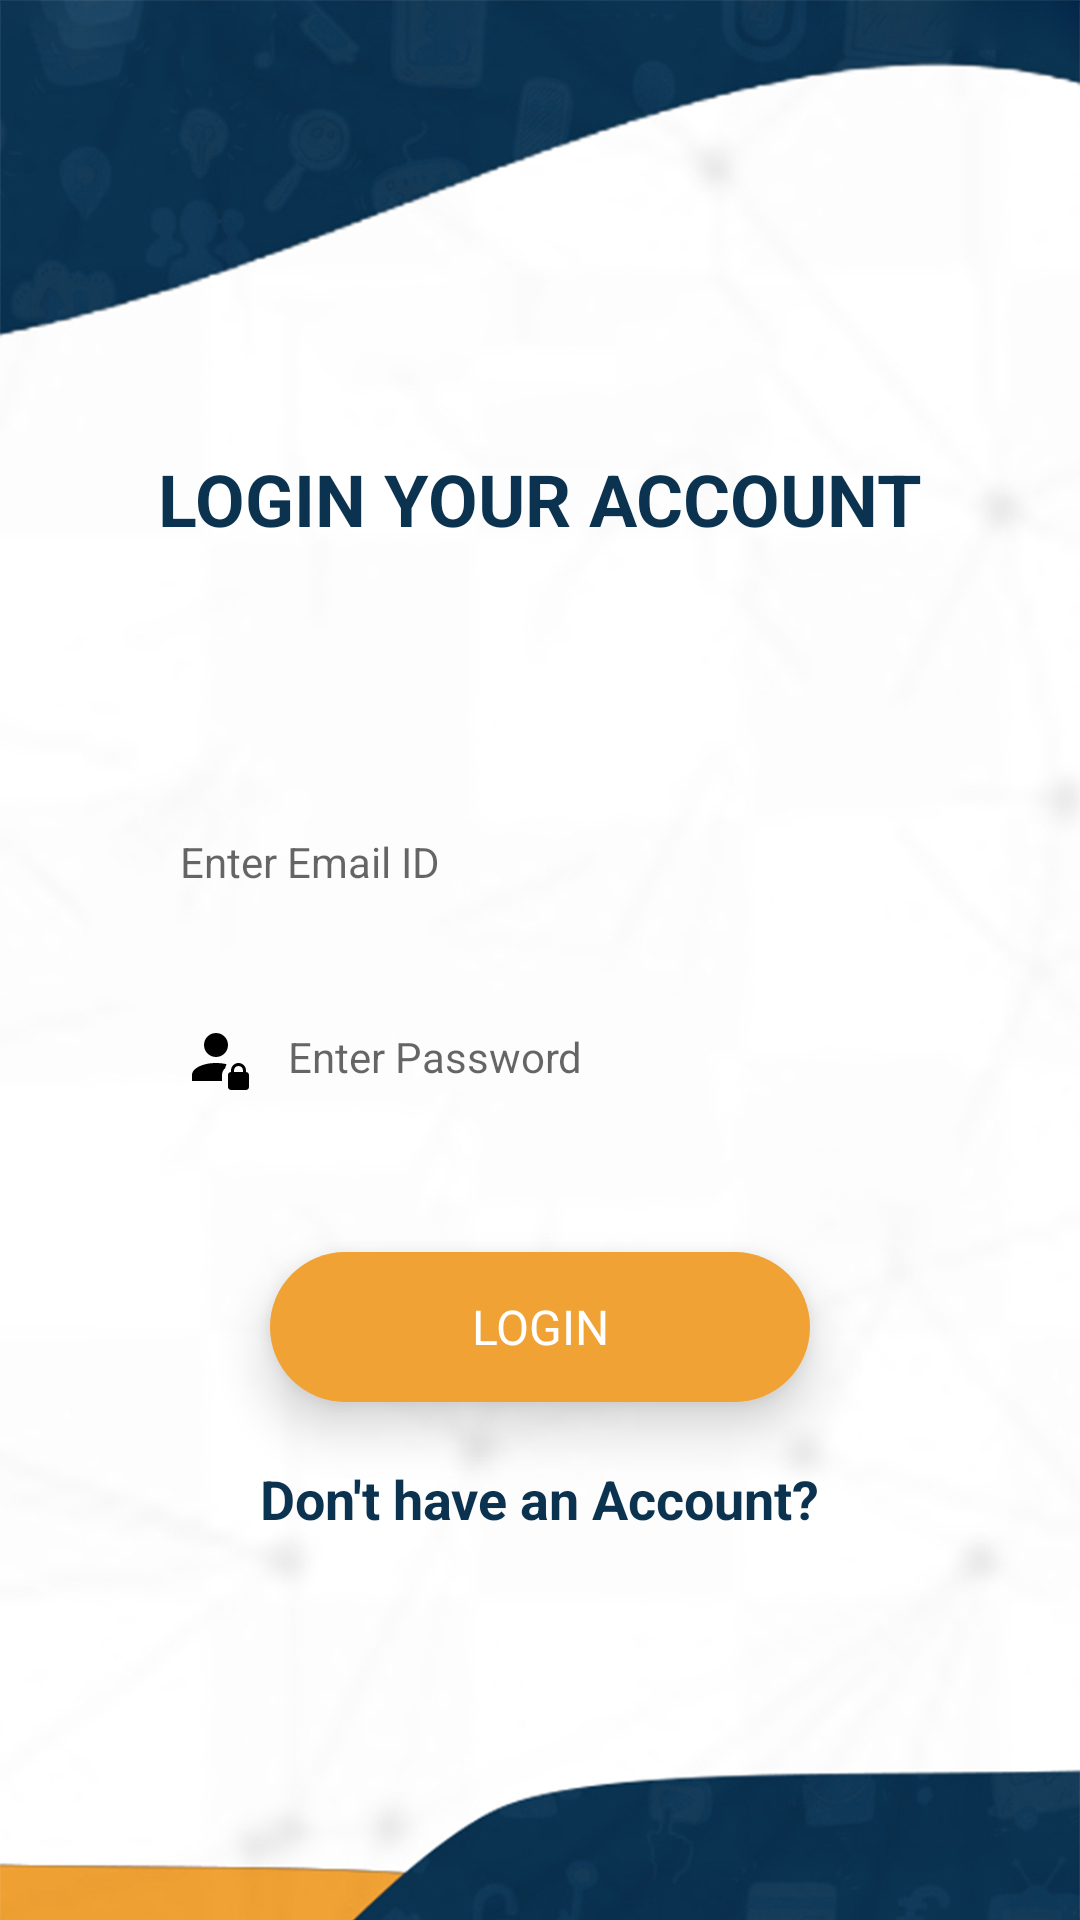

Produce the Android XML layout that renders to this screen, including the resource entries it uses.
<!-- AndroidManifest.xml: application theme Theme.EventPicCollector -->
<!-- res/layout/activity_login.xml -->
<?xml version="1.0" encoding="utf-8"?>
<RelativeLayout
    xmlns:android="http://schemas.android.com/apk/res/android"
    xmlns:app="http://schemas.android.com/apk/res-auto"
    xmlns:card_view="http://schemas.android.com/tools"
    android:layout_width="match_parent"
    android:layout_height="match_parent"
    android:background="@drawable/bg"
    android:id="@+id/rr_log"
    android:orientation="vertical">

    <androidx.core.widget.NestedScrollView
        android:layout_width="match_parent"
        android:layout_height="match_parent">

        <RelativeLayout
            android:layout_width="match_parent"
            android:layout_height="match_parent"
            android:orientation="vertical">

            <RelativeLayout
                android:id="@+id/rr_login"
                android:layout_width="match_parent"
                android:layout_height="wrap_content"
                android:layout_marginTop="150dp">

                <TextView
                    android:id="@+id/login_tv"
                    android:layout_width="match_parent"
                    android:layout_height="wrap_content"
                    android:text="@string/login"
                    android:textAlignment="center"
                    android:textColor="@color/purple_200"
                    android:textSize="24sp"
                    android:textStyle="bold" />

            </RelativeLayout>

            <LinearLayout
                android:id="@+id/ll_login"
                android:layout_width="260dp"
                android:layout_height="50dp"
                android:layout_centerHorizontal="true"
                android:layout_below="@+id/rr_login"
                android:layout_marginTop="80dp"
                android:elevation="10dp"
                android:orientation="vertical"
                android:background="@drawable/round_btn_gray">

                <EditText
                    android:id="@+id/edit_username"
                    android:layout_marginTop="0dp"
                    android:hint="@string/email"
                    android:layout_gravity="center_vertical"
                    android:drawableLeft="@drawable/account"
                    android:singleLine="true"
                    android:textCursorDrawable="@drawable/color_cursor"
                    style="@style/Widget.AppCompat.EditText.Login"
                    android:drawablePadding="12dp" />

            </LinearLayout>

            <TextView
                android:id="@+id/tv_user_error"
                android:layout_width="wrap_content"
                android:layout_height="wrap_content"
                android:textStyle="normal"
                android:text="Enter Email ID"
                android:textSize="@dimen/sp14"
                android:visibility="gone"
                android:layout_alignParentLeft="true"
                android:layout_marginLeft="75dp"
                android:layout_marginRight="75dp"
                android:layout_marginTop="6dp"
                android:layout_below="@+id/ll_login"
                android:layout_centerHorizontal="true"
                android:textColor="@color/red" />


            <TextView
                android:id="@+id/tv_user_error1"
                android:layout_width="wrap_content"
                android:layout_height="wrap_content"
                android:textStyle="normal"
                android:text="Enter Valid Email ID"
                android:textSize="@dimen/sp14"
                android:visibility="gone"
                android:layout_alignParentLeft="true"
                android:layout_marginLeft="75dp"
                android:layout_marginRight="75dp"
                android:layout_marginTop="6dp"
                android:layout_below="@+id/tv_user_error"
                android:layout_centerHorizontal="true"
                android:textColor="@color/red"

                />

            <LinearLayout
                android:id="@+id/ll_password"
                android:layout_width="260dp"
                android:layout_height="50dp"
                android:layout_centerHorizontal="true"
                android:layout_below="@+id/tv_user_error1"
                android:elevation="10dp"
                android:layout_marginTop="15dp"
                android:orientation="vertical"
                android:background="@drawable/round_btn_gray">

                <EditText
                    android:id="@+id/edit_password"
                    android:layout_marginTop="0dp"
                    android:hint="@string/enter_password"
                    android:gravity="center_vertical"
                    android:singleLine="true"
                    android:textCursorDrawable="@drawable/color_cursor"
                    android:drawableLeft="@drawable/account_lock"
                    style="@style/Widget.AppCompat.EditText.Login"
                    android:drawablePadding="12dp" />


            </LinearLayout>

            <TextView
                android:id="@+id/tv_pass_error"
                android:layout_width="wrap_content"
                android:layout_height="wrap_content"
                android:textStyle="normal"
                android:text="Enter Password"
                android:textSize="@dimen/sp14"
                android:visibility="gone"
                android:layout_marginTop="6dp"
                android:layout_alignParentLeft="true"
                android:layout_marginLeft="75dp"
                android:layout_marginRight="75dp"
                android:layout_below="@+id/ll_password"
                android:layout_centerHorizontal="true"
                android:textColor="@color/red" />

            <TextView
                android:id="@+id/tv_pass_error1"
                android:layout_width="wrap_content"
                android:layout_height="wrap_content"
                android:textStyle="normal"
                android:text="@string/valid_pass"
                android:textSize="@dimen/sp13"
                android:visibility="gone"
                android:layout_marginTop="6dp"
                android:layout_alignParentLeft="true"
                android:layout_marginLeft="70dp"
                android:layout_marginRight="70dp"
                android:layout_below="@+id/tv_pass_error"
                android:layout_centerHorizontal="true"
                android:textColor="@color/red" />

            <LinearLayout
                android:id="@+id/ll_login_sub"
                android:layout_width="180dp"
                android:layout_height="50dp"
                android:gravity="center"
                android:layout_gravity="center"
                android:elevation="10dp"
                android:layout_below="@+id/tv_pass_error1"
                android:layout_centerHorizontal="true"
                android:layout_marginTop="40dp"
                android:background="@drawable/round_btn_orange">

                <TextView
                    android:layout_width="wrap_content"
                    android:layout_height="wrap_content"
                    android:gravity="center"
                    android:text="@string/login_btn"
                    android:layout_gravity="center"
                    style="@style/Widget.AppCompat.TextView.Login"/>

            </LinearLayout>

            <TextView
                android:id="@+id/dont_account"
                android:layout_width="wrap_content"
                android:layout_height="wrap_content"
                android:text="@string/dont_account"
                android:textStyle="bold"
                android:layout_gravity="center"
                android:layout_centerHorizontal="true"
                android:layout_below="@+id/ll_login_sub"
                android:textColor="@color/purple_200"
                android:textSize="18sp"
                android:elevation="5dp"
                android:gravity="center"
                android:layout_marginTop="20dp"/>

            <LinearLayout
                android:layout_width="match_parent"
                android:layout_height="wrap_content"
                android:layout_marginTop="10dp"
                android:layout_below="@+id/dont_account"
                />

        </RelativeLayout>

    </androidx.core.widget.NestedScrollView>


</RelativeLayout>
<!-- resources referenced by this layout -->
<resources>
  <color name="purple_200">#0b324f</color>
  <color name="red">#ff0000</color>
  <dimen name="sp13">13sp</dimen>
  <dimen name="sp14">14sp</dimen>
  <!-- drawable account_lock (drawable) -->
  <vector xmlns:android="http://schemas.android.com/apk/res/android"
      android:height="24dp"
      android:width="24dp"
      android:viewportWidth="24"
      android:viewportHeight="24">
      <path android:fillColor="#000" android:pathData="M22 17V16.5C22 15.12 20.88 14 19.5 14S17 15.12 17 16.5V17C16.45 17 16 17.45 16 18V22C16 22.55 16.45 23 17 23H22C22.55 23 23 22.55 23 22V18C23 17.45 22.55 17 22 17M21 17H18V16.5C18 15.67 18.67 15 19.5 15S21 15.67 21 16.5V17M8 8C8 5.79 9.79 4 12 4S16 5.79 16 8 14.21 12 12 12 8 10.21 8 8M14 20H4V18C4 15.79 7.58 14 12 14C13.27 14 14.46 14.15 15.53 14.41C15.32 14.82 15.15 15.25 15.07 15.71C14.42 16.26 14 17.08 14 18V20Z" />
  </vector>
  <!-- drawable bg: jpg bitmap (drawable-hdpi, 155440 bytes) -->
  <!-- drawable round_btn_orange (drawable) -->
  <?xml version="1.0" encoding="utf-8"?>
  <shape xmlns:android="http://schemas.android.com/apk/res/android"
      android:shape="rectangle">
  
      <corners android:radius="32dp"/>
  
      <solid android:color="@color/purple_500"/>
  
  </shape>
  <string name="dont_account">Don\'t have an Account?</string>
  <string name="email">Enter Email ID</string>
  <string name="enter_password">Enter Password</string>
  <string name="login">LOGIN YOUR ACCOUNT</string>
  <string name="login_btn">LOGIN</string>
  <string name="valid_pass">\u25CF At least one lowercase character (a-z)
                                \n\u25CF At least one uppercase character (A-Z)
                                \n\u25CF At least one digit (0-9)
                                \n\u25CF At least one symbol (? . , ! _ - ~ $ % + =)</string>
  <style name="Widget.AppCompat.EditText.Login" parent="Widget.AppCompat.EditText">
  
          <item name="android:textColor">@color/black</item>
          <item name="android:textSize">@dimen/sp14</item>
          <item name="android:background">@android:color/transparent</item>
          <item name="android:layout_height">50dp</item>
          <item name="android:layout_width">match_parent</item>
          <item name="android:layout_marginLeft">@dimen/dp_10</item>
      </style>
  <style name="Widget.AppCompat.TextView.Login" parent="Widget.AppCompat.TextView">
  
          <item name="android:textColor">@color/white</item>
          <item name="android:textSize">@dimen/sp16</item>
          <item name="android:layout_height">wrap_content</item>
          <item name="android:layout_width">wrap_content</item>
  
      </style>
  <style name="Theme.EventPicCollector" parent="Theme.MaterialComponents.DayNight.NoActionBar">
          
          <item name="colorPrimary">@color/purple_500</item>
          <item name="colorPrimaryVariant">@color/purple_700</item>
          <item name="colorOnPrimary">@color/white</item>
          
          <item name="colorSecondary">@color/teal_200</item>
          <item name="colorSecondaryVariant">@color/teal_700</item>
          <item name="colorOnSecondary">@color/black</item>
          
          <item name="android:statusBarColor" tools:targetApi="l">?attr/colorPrimaryVariant</item>
          
      </style>
  <color name="purple_500">#f0a235</color>
  <color name="black">#000000</color>
  <dimen name="dp_10">10dp</dimen>
  <color name="white">#ffffff</color>
  <dimen name="sp16">16sp</dimen>
  <color name="purple_700">#000000</color>
  <color name="teal_200">#FF03DAC5</color>
  <color name="teal_700">#FF018786</color>
</resources>
